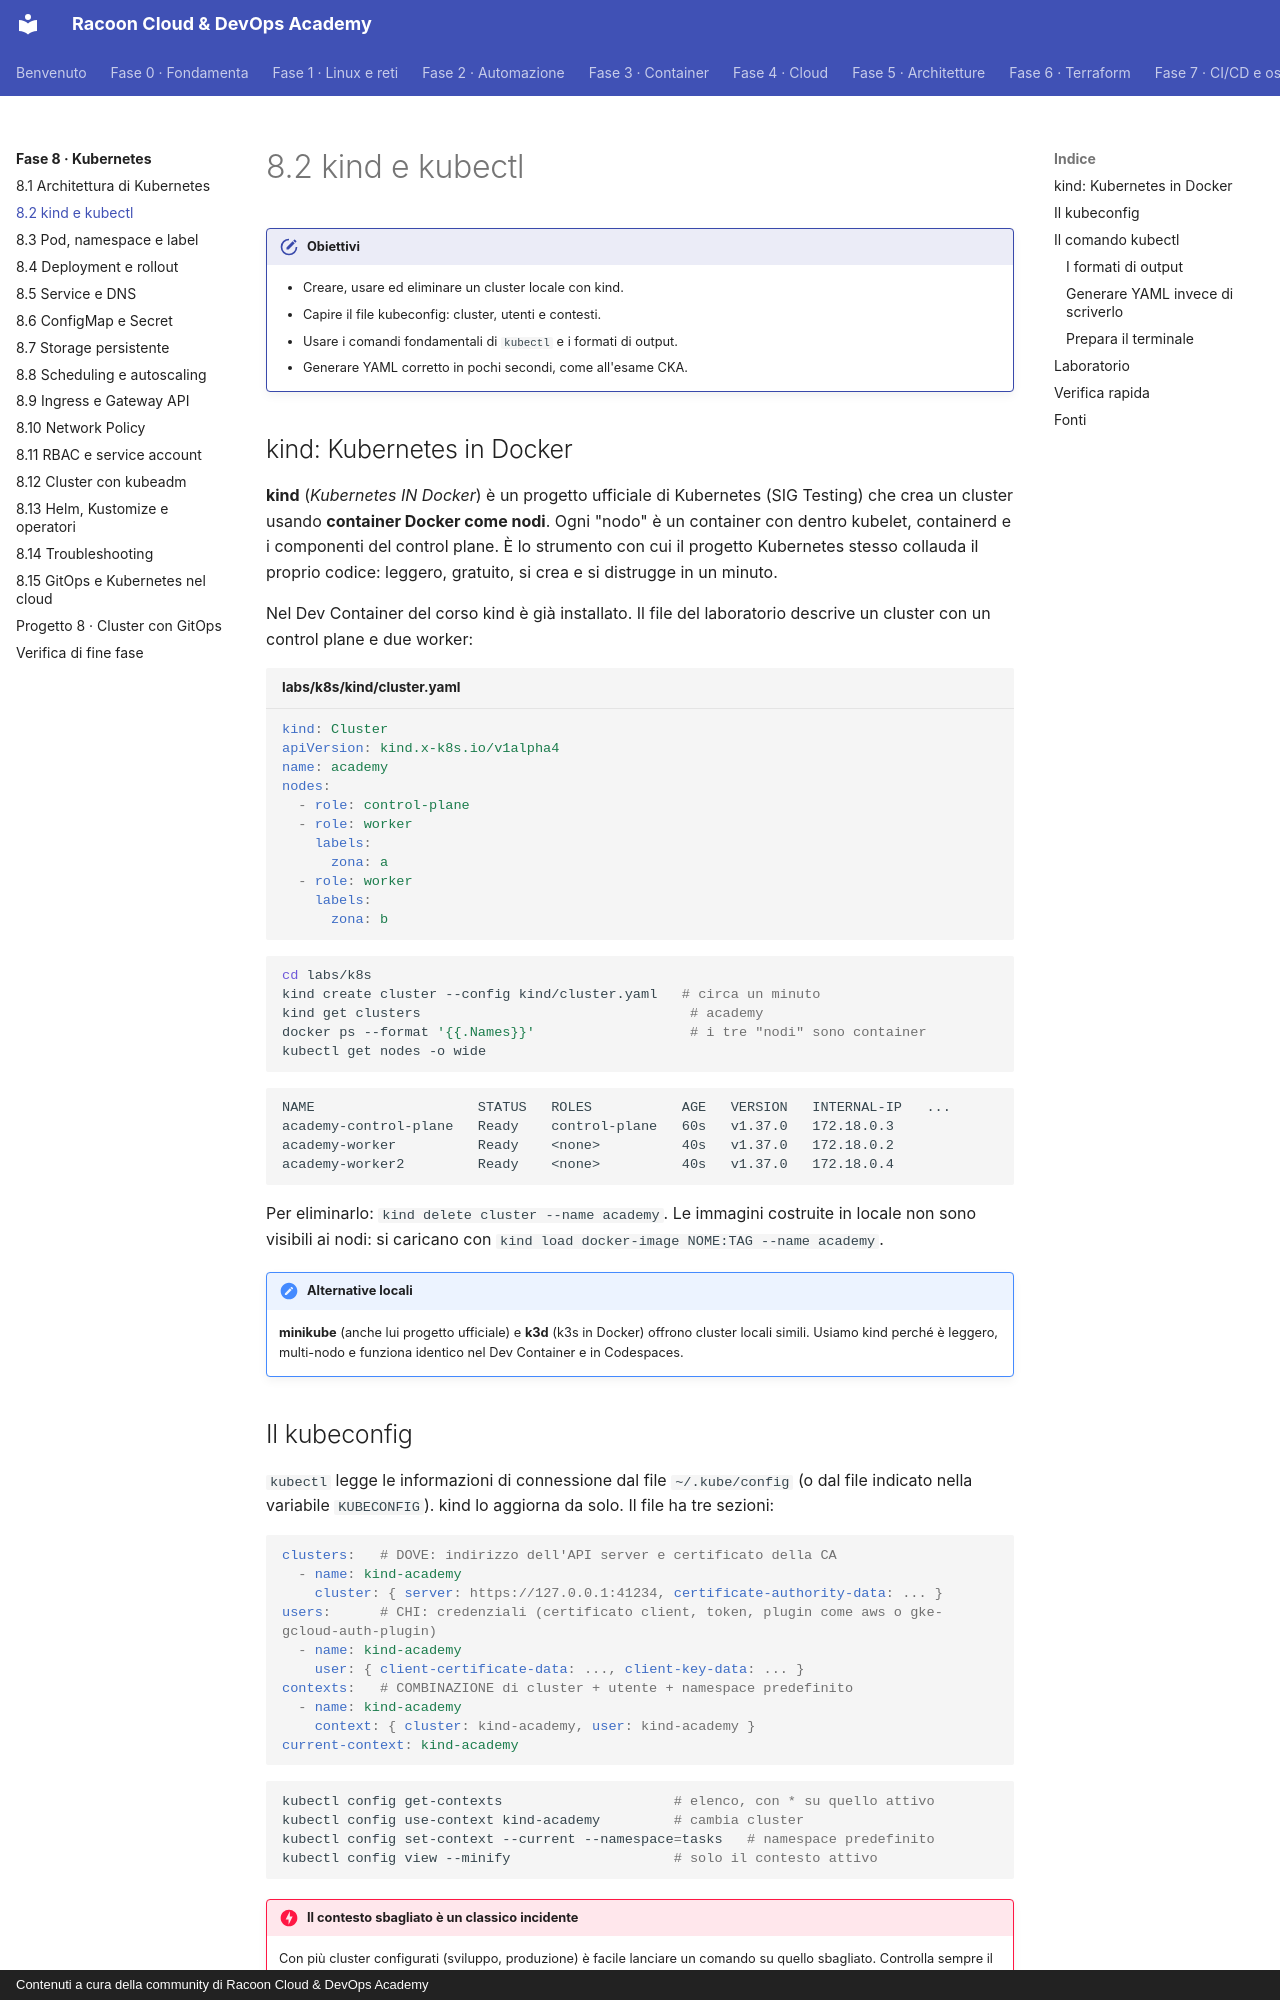

repository: imredracoon/racoon-cloud-devops-academy · page: fase-8/02-kubectl/index.html · generator: mkdocs · copyright: Contenuti a cura della community di Racoon Cloud & DevOps Academy

# 8.2 kind e kubectl

!!! obiettivi "Obiettivi"
    - Creare, usare ed eliminare un cluster locale con kind.
    - Capire il file kubeconfig: cluster, utenti e contesti.
    - Usare i comandi fondamentali di `kubectl` e i formati di output.
    - Generare YAML corretto in pochi secondi, come all'esame CKA.

## kind: Kubernetes in Docker

**kind** (*Kubernetes IN Docker*) è un progetto ufficiale di Kubernetes (SIG Testing) che crea un cluster usando
**container Docker come nodi**. Ogni "nodo" è un container con dentro kubelet, containerd e i componenti del control
plane. È lo strumento con cui il progetto Kubernetes stesso collauda il proprio codice: leggero, gratuito, si crea e
si distrugge in un minuto.

Nel Dev Container del corso kind è già installato. Il file del laboratorio descrive un cluster con un control plane e
due worker:

```yaml title="labs/k8s/kind/cluster.yaml"
kind: Cluster
apiVersion: kind.x-k8s.io/v1alpha4
name: academy
nodes:
  - role: control-plane
  - role: worker
    labels:
      zona: a
  - role: worker
    labels:
      zona: b
```

```bash
cd labs/k8s
kind create cluster --config kind/cluster.yaml   # circa un minuto
kind get clusters                                 # academy
docker ps --format '{{.Names}}'                   # i tre "nodi" sono container
kubectl get nodes -o wide
```

```text
NAME                    STATUS   ROLES           AGE   VERSION   INTERNAL-IP   ...
academy-control-plane   Ready    control-plane   60s   v1.37.0   172.18.0.3
academy-worker          Ready    <none>          40s   v1.37.0   172.18.0.2
academy-worker2         Ready    <none>          40s   v1.37.0   172.18.0.4
```

Per eliminarlo: `kind delete cluster --name academy`. Le immagini costruite in locale non sono visibili ai nodi:
si caricano con `kind load docker-image NOME:TAG --name academy`.

!!! note "Alternative locali"
    **minikube** (anche lui progetto ufficiale) e **k3d** (k3s in Docker) offrono cluster locali simili. Usiamo kind perché è leggero, multi-nodo e funziona identico nel Dev Container e in Codespaces.

## Il kubeconfig

`kubectl` legge le informazioni di connessione dal file `~/.kube/config` (o dal file indicato nella variabile
`KUBECONFIG`). kind lo aggiorna da solo. Il file ha tre sezioni:

```yaml
clusters:   # DOVE: indirizzo dell'API server e certificato della CA
  - name: kind-academy
    cluster: { server: https://127.0.0.1:41234, certificate-authority-data: ... }
users:      # CHI: credenziali (certificato client, token, plugin come aws o gke-gcloud-auth-plugin)
  - name: kind-academy
    user: { client-certificate-data: ..., client-key-data: ... }
contexts:   # COMBINAZIONE di cluster + utente + namespace predefinito
  - name: kind-academy
    context: { cluster: kind-academy, user: kind-academy }
current-context: kind-academy
```

```bash
kubectl config get-contexts                     # elenco, con * su quello attivo
kubectl config use-context kind-academy         # cambia cluster
kubectl config set-context --current --namespace=tasks   # namespace predefinito
kubectl config view --minify                    # solo il contesto attivo
```

!!! danger "Il contesto sbagliato è un classico incidente"
    Con più cluster configurati (sviluppo, produzione) è facile lanciare un comando su quello sbagliato. Controlla
    sempre il contesto prima di comandi distruttivi. All'esame CKA **ogni domanda** inizia con un comando
    `kubectl config use-context ...` (o `ssh` sul nodo indicato): eseguilo sempre.
